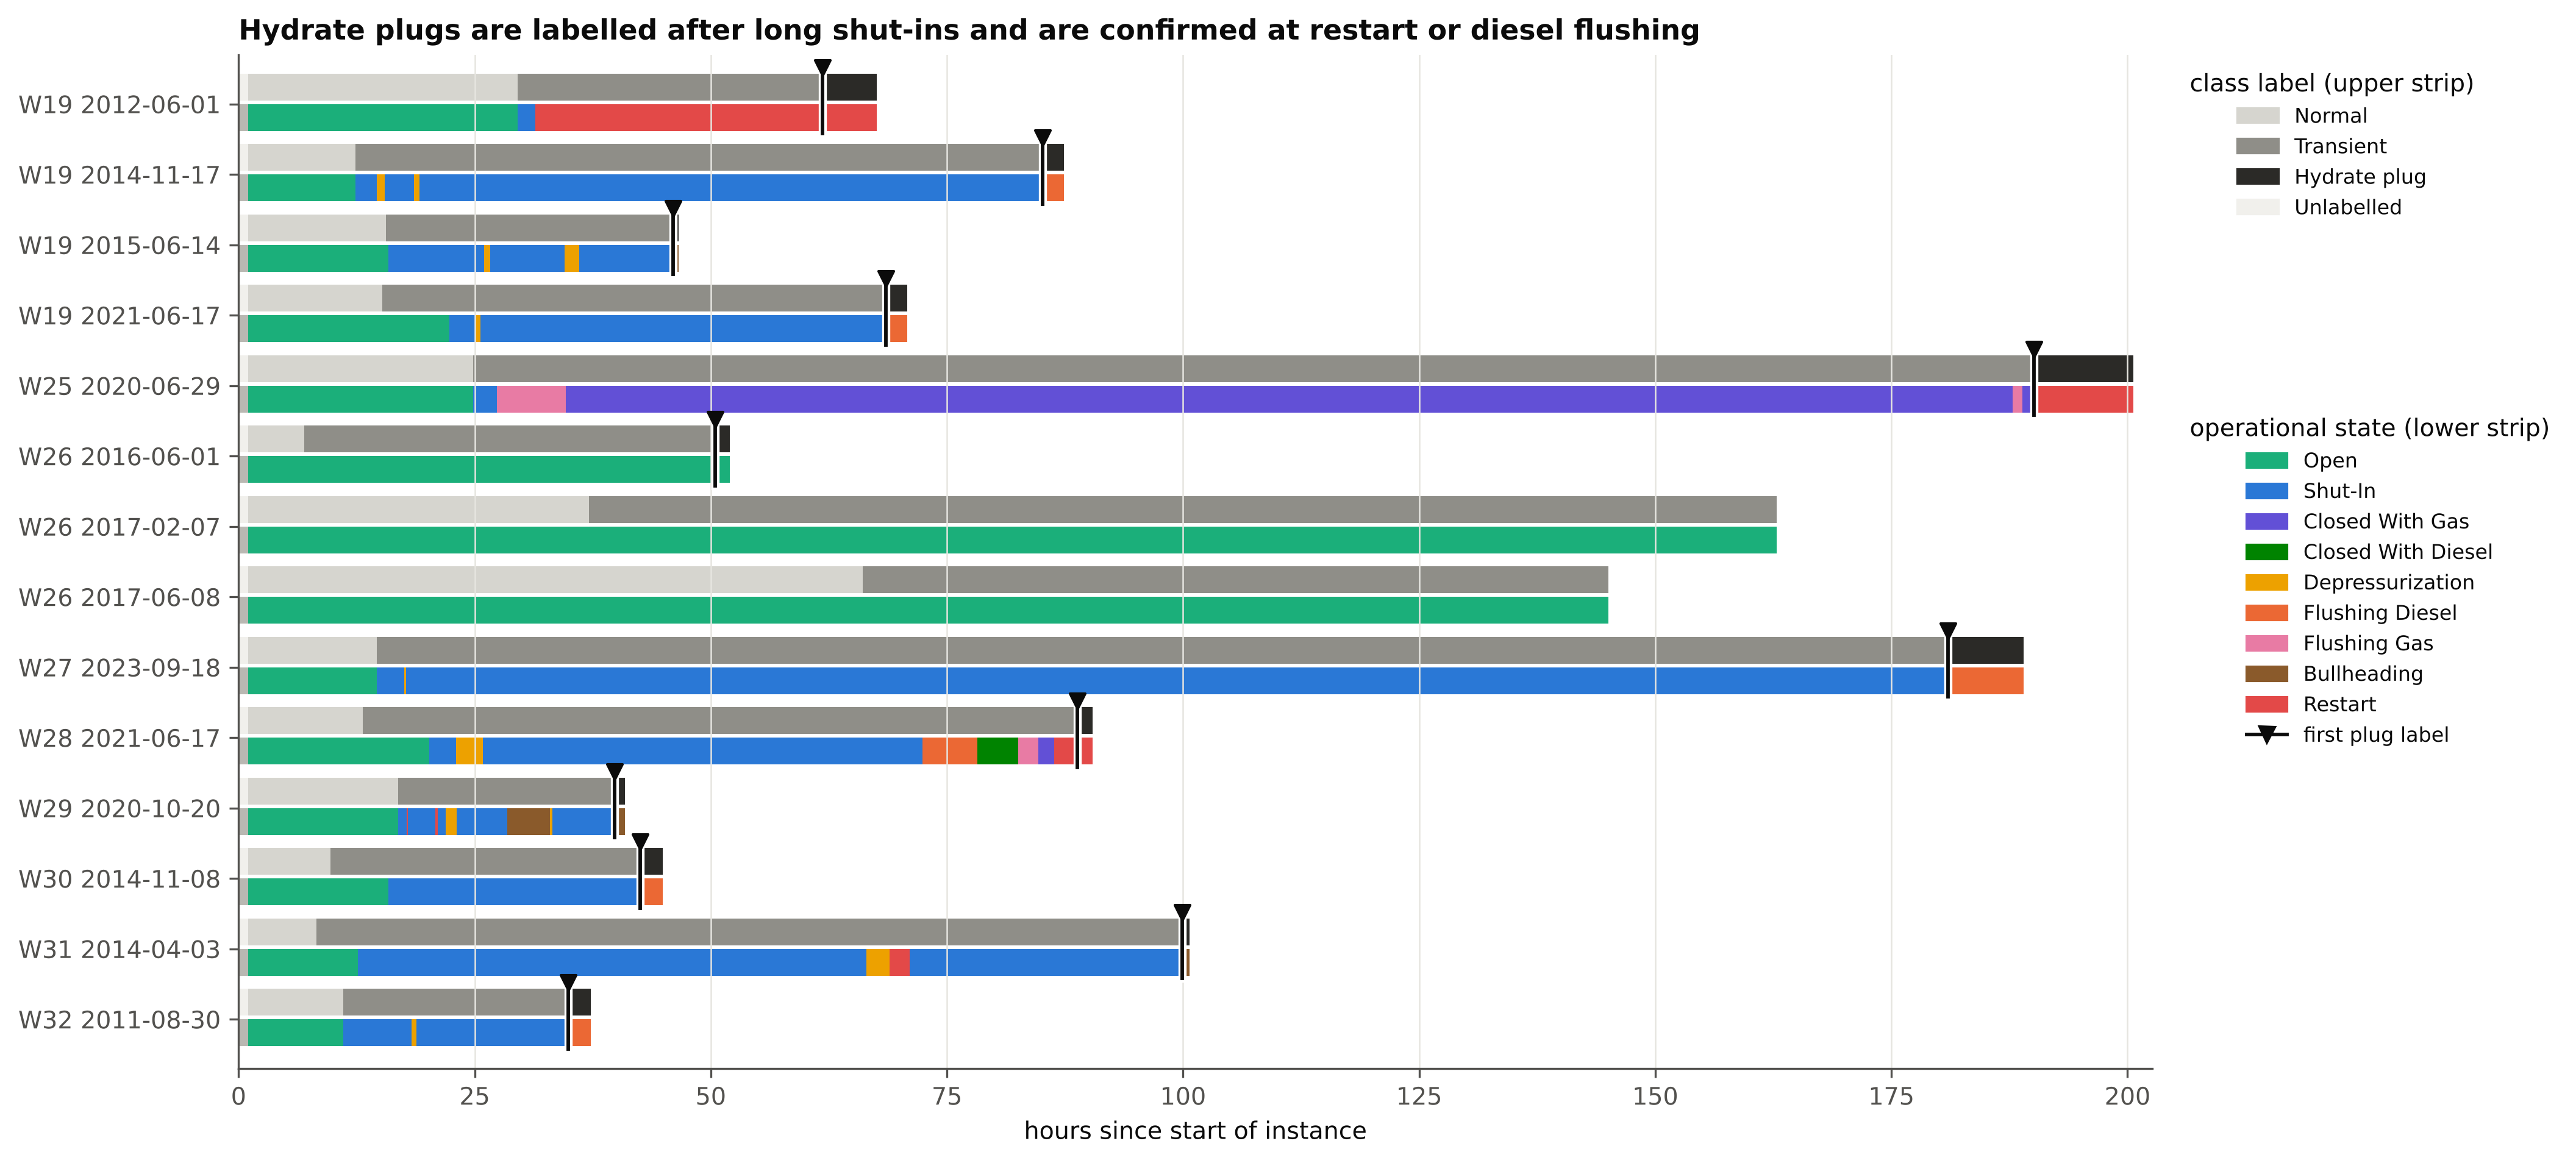

This figure's Python source:
"""Figure 4. Label and operational-state anatomy of all 14 real production-line hydrate events."""
import sys
from pathlib import Path

import matplotlib.pyplot as plt
from matplotlib.patches import Patch

sys.path.insert(0, str(Path(__file__).resolve().parents[1]))
from hydrate3w import style  # noqa: E402
from hydrate3w.data import minute, real, short  # noqa: E402

style.apply()
S = style
inst = real(8).sort_values(["well", "start"]).instance.tolist()
phase_map = {0: "Normal", 108: "Transient", 8: "Hydrate plug"}
fig, ax = plt.subplots(figsize=(13.5, 7.2))
ymax = 0
for k, i in enumerate(inst):
    m = minute(i)
    t = (m.index - m.index[0]).total_seconds() / 3600
    dt = 1 / 60
    ph = m["class"].map(phase_map).fillna("Unlabelled")
    y = len(inst) - 1 - k
    # upper ribbon: label phase, lower ribbon: operational state
    for series, y0, h, cmap in ((ph, y + 0.05, 0.38, S.PHASE_COLORS), (m["state_name"], y - 0.38, 0.38, S.STATE_COLORS)):
        run = (series != series.shift()).cumsum()
        for _, seg in series.groupby(run):
            a, b = t[m.index.get_indexer([seg.index[0]])[0]], t[m.index.get_indexer([seg.index[-1]])[0]] + dt
            ax.add_patch(plt.Rectangle((a, y0), b - a, h, color=cmap.get(seg.iloc[0], S.MUTED), lw=0))
    first_plug = m.index[m["class"].eq(8)]
    if len(first_plug):
        tp = (first_plug[0] - m.index[0]).total_seconds() / 3600
        ax.plot([tp, tp], [y - 0.42, y + 0.47], color="white", lw=3.2)
        ax.plot([tp, tp], [y - 0.42, y + 0.47], color=S.INK, lw=1.4)
        ax.scatter([tp], [y + 0.52], marker="v", s=36, color=S.INK, zorder=5)
    ymax = max(ymax, t[-1])
ax.set_yticks(range(len(inst)))
ax.set_yticklabels([short(i) for i in inst][::-1])
ax.set_ylim(-0.7, len(inst) - 0.3)
ax.set_xlim(0, ymax * 1.01)
ax.set_xlabel("hours since start of instance")
ax.grid(axis="y", visible=False)
ph_h = [Patch(color=S.PHASE_COLORS[k], label=k) for k in ("Normal", "Transient", "Hydrate plug", "Unlabelled")]
st_order = ["Open", "Shut-In", "Closed With Gas", "Closed With Diesel", "Depressurization",
            "Flushing Diesel", "Flushing Gas", "Bullheading", "Restart"]
st_h = [Patch(color=S.STATE_COLORS[k], label=k) for k in st_order]
l1 = ax.legend(handles=ph_h, title="class label (upper strip)", loc="upper left", bbox_to_anchor=(1.01, 1.0), fontsize=8)
ax.add_artist(l1)
ax.legend(handles=st_h + [plt.Line2D([], [], color=S.INK, marker="v", lw=1.4, label="first plug label")],
          title="operational state (lower strip)", loc="upper left", bbox_to_anchor=(1.01, 0.66), fontsize=8)
ax.set_title("Hydrate plugs are labelled after long shut-ins and are confirmed at restart or diesel flushing", loc="left")
print(S.save(fig, "fig04_event_anatomy_all"))
